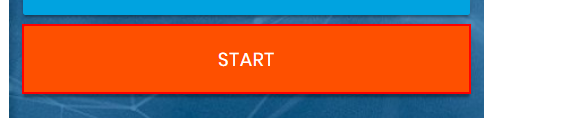
Workflow: DataForm

Step 1: click on the button

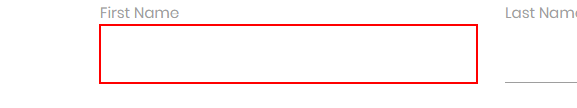
Step 2: type [row(0).ToString()] into the text box

Step 3: Find Element 'LABEL' on the label 'First Name' in window 'Rpa Challenge' (chrome.exe) (no picture)

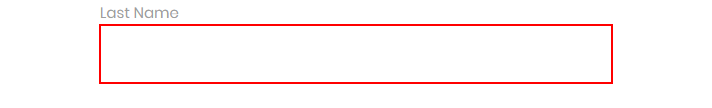
Step 4: type [row(1).ToString()] into the text box

Step 5: Find Element 'LABEL' on the label 'Last Name' in window 'Rpa Challenge' (chrome.exe) (no picture)

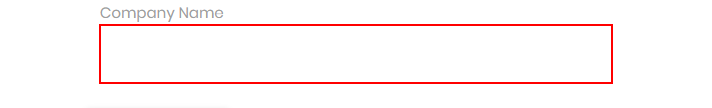
Step 6: type [row(2).ToString()] into the text box

Step 7: Find Element 'LABEL' on the label 'Company Name' in window 'Rpa Challenge' (chrome.exe) (no picture)

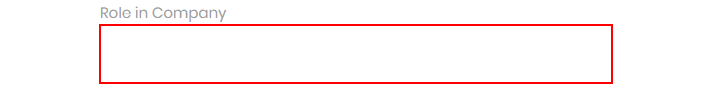
Step 8: type [row(3).ToString()] into the text box

Step 9: Find Element 'LABEL' on the label 'Role in Company' in window 'Rpa Challenge' (chrome.exe) (no picture)

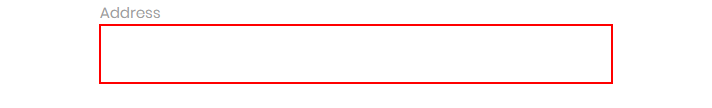
Step 10: type [row(4).ToString()] into the text box

Step 11: Find Element 'LABEL' on the label 'Address' in window 'Rpa Challenge' (chrome.exe) (no picture)

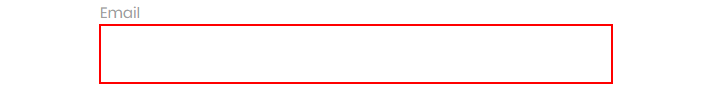
Step 12: type [row(5).ToString()] into the text box

Step 13: Find Element 'LABEL' on the label 'Email' in window 'Rpa Challenge' (chrome.exe) (no picture)

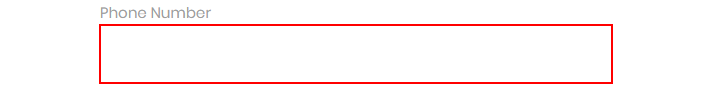
Step 14: type [row(6).ToString()] into the text box

Step 15: Find Element 'LABEL' on the label 'Phone Number' in window 'Rpa Challenge' (chrome.exe) (no picture)

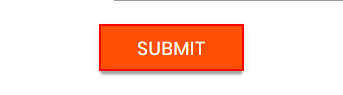
Step 16: click on the text box in window 'Rpa Challenge' (chrome.exe)
